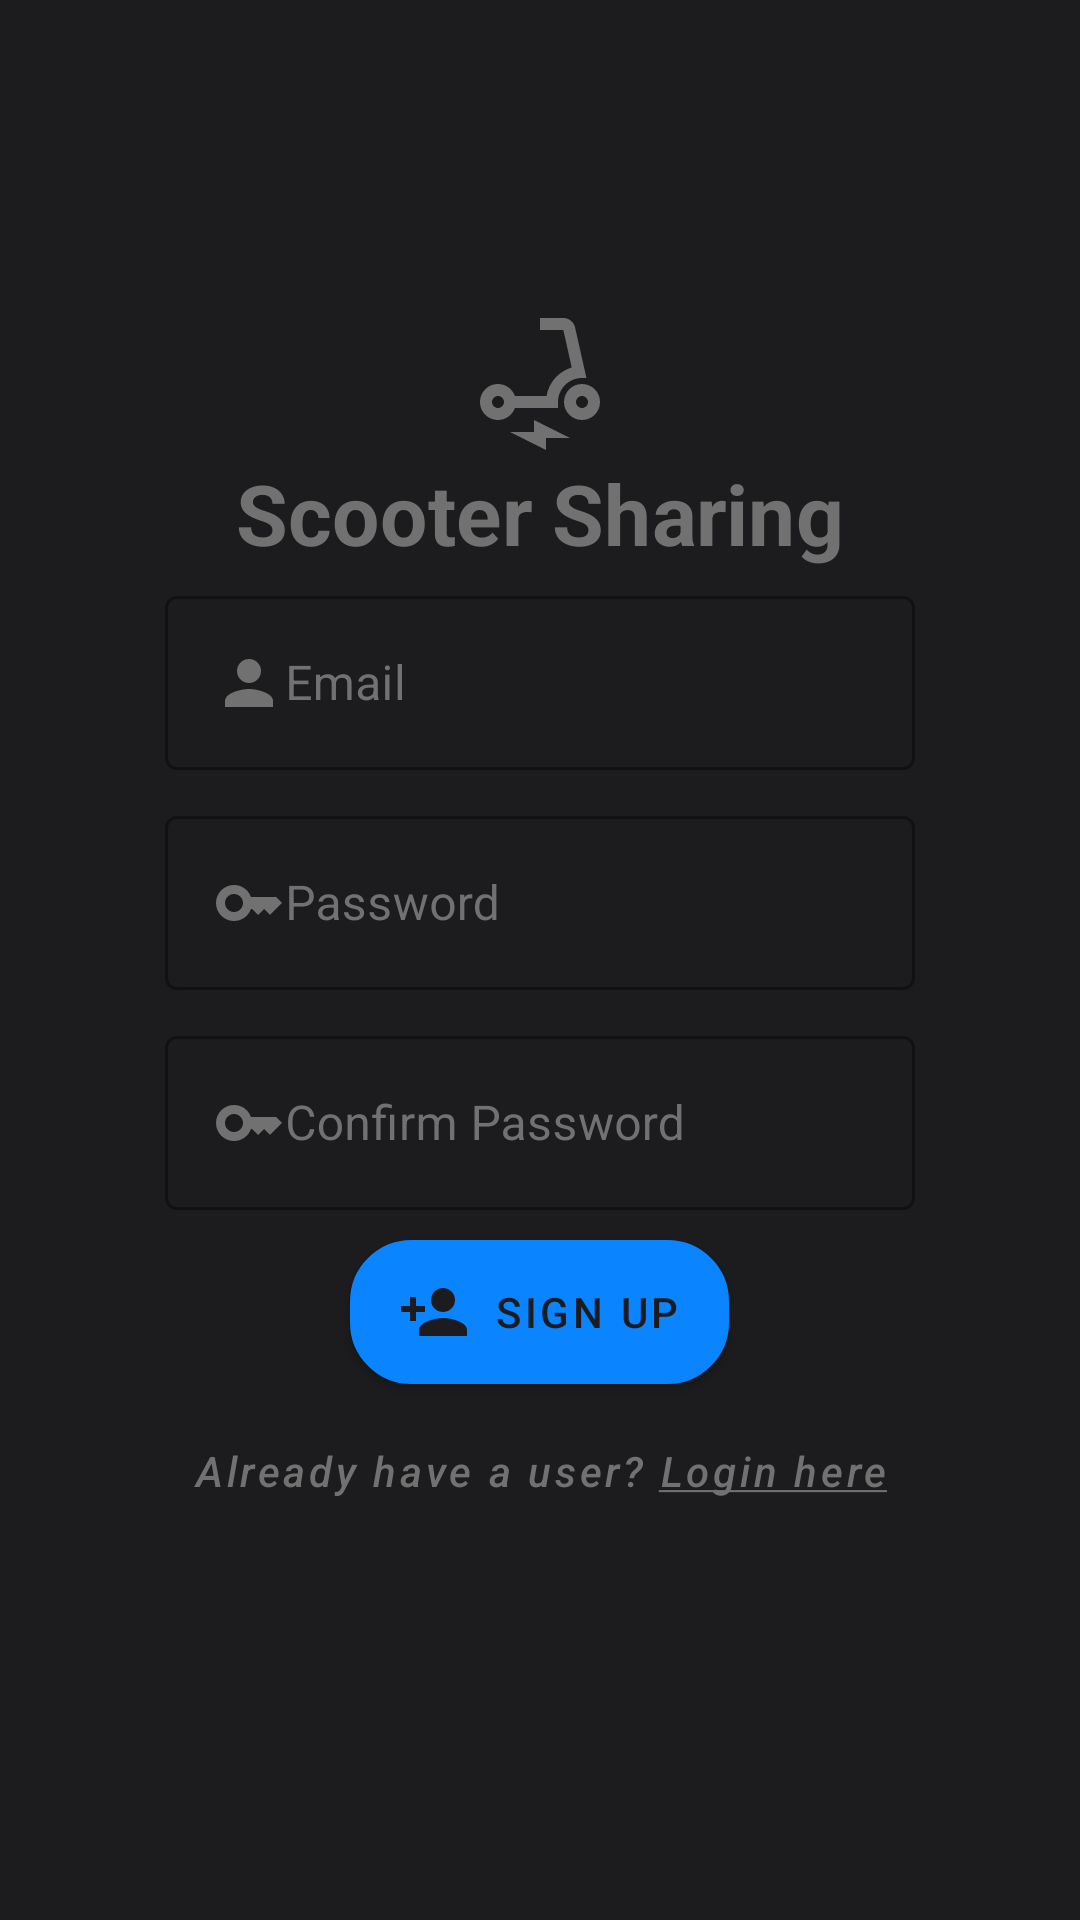

Write the Android layout XML for this screen, with the resource values it uses.
<!-- AndroidManifest.xml: application theme Theme.ScooterSharing -->
<!-- res/layout/fragment_signup.xml -->
<?xml version="1.0" encoding="utf-8"?>
<LinearLayout xmlns:android="http://schemas.android.com/apk/res/android"
    xmlns:app="http://schemas.android.com/apk/res-auto"
    xmlns:tools="http://schemas.android.com/tools"
    android:orientation="vertical"
    android:layout_width="match_parent"
    android:layout_height="match_parent"
    android:gravity="center"
    android:background="@color/dark_grey"
    tools:context=".controller.SignupFragment"
    android:id="@+id/fragment_signup">

    <TextView
        android:layout_width="match_parent"
        android:layout_height="wrap_content"
        android:text="@string/app_name"
        android:gravity="center"
        android:scaleX="2"
        android:scaleY="2"
        android:textStyle="bold"
        android:textColor="@color/mid_grey"
        app:drawableTopCompat="@drawable/baseline_electric_scooter_24" />

    <View
        android:layout_width="match_parent"
        android:layout_height="20dp" />

    <LinearLayout
        android:layout_width="match_parent"
        android:layout_height="wrap_content"
        android:layout_margin="5dp"
        android:gravity="center"
        android:paddingHorizontal="50dp"
        android:orientation="horizontal">

        <com.google.android.material.textfield.TextInputLayout
            android:layout_width="match_parent"
            android:color="@color/mid_grey"
            android:textColorHint="@color/mid_grey"
            android:layout_height="wrap_content"
            android:hint="@string/prompt_email"
            style="@style/Widget.MaterialComponents.TextInputLayout.OutlinedBox">

            <com.google.android.material.textfield.TextInputEditText
                android:id="@+id/edit_text_email"
                android:color="@color/mid_grey"
                android:layout_width="match_parent"
                android:layout_height="wrap_content"
                android:textColor="@color/light_grey"
                android:inputType="textEmailAddress"
                android:drawableLeft="@drawable/baseline_person_24"
                android:drawableTint="@color/mid_grey" />
        </com.google.android.material.textfield.TextInputLayout>
    </LinearLayout>

    <LinearLayout
        android:layout_width="match_parent"
        android:layout_height="wrap_content"
        android:layout_margin="5dp"
        android:gravity="center"
        android:paddingHorizontal="50dp"
        android:orientation="horizontal">

        <com.google.android.material.textfield.TextInputLayout
            android:layout_width="match_parent"
            android:layout_height="wrap_content"
            android:color="@color/mid_grey"
            android:textColorHint="@color/mid_grey"
            android:hint="@string/prompt_password"
            style="@style/Widget.MaterialComponents.TextInputLayout.OutlinedBox">

            <com.google.android.material.textfield.TextInputEditText
                android:id="@+id/edit_text_password"
                android:layout_width="match_parent"
                android:color="@color/mid_grey"
                android:textColor="@color/light_grey"
                android:inputType="textPassword"
                android:layout_height="wrap_content"
                android:drawableLeft="@drawable/baseline_key_24" />
        </com.google.android.material.textfield.TextInputLayout>
    </LinearLayout>


    <LinearLayout
        android:layout_width="match_parent"
        android:layout_height="wrap_content"
        android:layout_margin="5dp"
        android:gravity="center"
        android:paddingHorizontal="50dp"
        android:orientation="horizontal">

        <com.google.android.material.textfield.TextInputLayout
            android:layout_width="match_parent"
            android:layout_height="wrap_content"
            android:color="@color/mid_grey"
            android:textColorHint="@color/mid_grey"
            android:hint="@string/prompt_password_confirmation"
            style="@style/Widget.MaterialComponents.TextInputLayout.OutlinedBox">

            <com.google.android.material.textfield.TextInputEditText
                android:id="@+id/edit_text_confirm_password"
                android:layout_width="match_parent"
                android:color="@color/mid_grey"
                android:textColor="@color/light_grey"
                android:inputType="textPassword"
                android:layout_height="wrap_content"
                android:drawableLeft="@drawable/baseline_key_24" />
        </com.google.android.material.textfield.TextInputLayout>
    </LinearLayout>

    <com.google.android.material.button.MaterialButton
        android:text="@string/Sign_up"
        android:textColor="@color/dark_grey"
        android:scaleX="1"
        android:layout_margin="5dp"
        android:id="@+id/signup_button"
        android:layout_width="wrap_content"
        android:layout_height="wrap_content"
        android:visibility="visible"
        android:background="@drawable/button"
        android:drawableLeft="@drawable/baseline_person_add_24"
        />

    <com.google.android.material.button.MaterialButton
        android:text="@string/already_have_user_login"
        android:textStyle="italic"
        android:textAllCaps="false"
        android:textColor="@color/mid_grey"
        android:scaleX="1"
        android:id="@+id/login_button"
        android:layout_width="wrap_content"
        android:layout_height="wrap_content"
        android:gravity="center"
        android:visibility="visible"
        android:background="@android:color/transparent"
        />
</LinearLayout>
<!-- resources referenced by this layout -->
<resources>
  <color name="dark_grey">#1C1C1E</color>
  <color name="light_grey">#AEAEAE</color>
  <color name="mid_grey">#717171</color>
  <!-- drawable baseline_electric_scooter_24 (drawable) -->
  <vector android:height="24dp" android:tint="@color/mid_grey"
      android:viewportHeight="24" android:viewportWidth="24"
      android:width="24dp" xmlns:android="http://schemas.android.com/apk/res/android">
      <path android:fillColor="@color/mid_grey" android:pathData="M7.82,16H15v-1c0,-2.21 1.79,-4 4,-4h0.74l-1.9,-8.44C17.63,1.65 16.82,1 15.89,1H12v2h3.89l1.4,6.25c0,0 -0.01,0 -0.01,0c-2.16,0.65 -3.81,2.48 -4.19,4.75H7.82c-0.48,-1.34 -1.86,-2.24 -3.42,-1.94c-1.18,0.23 -2.13,1.2 -2.35,2.38C1.7,16.34 3.16,18 5,18C6.3,18 7.4,17.16 7.82,16zM5,16c-0.55,0 -1,-0.45 -1,-1s0.45,-1 1,-1s1,0.45 1,1S5.55,16 5,16z"/>
      <path android:fillColor="@color/mid_grey" android:pathData="M19,12c-1.66,0 -3,1.34 -3,3s1.34,3 3,3s3,-1.34 3,-3S20.66,12 19,12zM19,16c-0.55,0 -1,-0.45 -1,-1s0.45,-1 1,-1s1,0.45 1,1S19.55,16 19,16z"/>
      <path android:fillColor="@color/mid_grey" android:pathData="M11,20l-4,0l6,3l0,-2l4,0l-6,-3z"/>
  </vector>
  <!-- drawable baseline_key_24 (drawable) -->
  <vector android:height="24dp" android:tint="@color/mid_grey"
      android:viewportHeight="24" android:viewportWidth="24"
      android:width="24dp" xmlns:android="http://schemas.android.com/apk/res/android">
      <path android:fillColor="@color/mid_grey" android:pathData="M21,10h-8.35C11.83,7.67 9.61,6 7,6c-3.31,0 -6,2.69 -6,6s2.69,6 6,6c2.61,0 4.83,-1.67 5.65,-4H13l2,2l2,-2l2,2l4,-4.04L21,10zM7,15c-1.65,0 -3,-1.35 -3,-3c0,-1.65 1.35,-3 3,-3s3,1.35 3,3C10,13.65 8.65,15 7,15z"/>
  </vector>
  <!-- drawable baseline_person_24 (drawable) -->
  <vector android:height="24dp" android:tint="@color/dark_grey"
      android:viewportHeight="24" android:viewportWidth="24"
      android:width="24dp" xmlns:android="http://schemas.android.com/apk/res/android">
      <path android:fillColor="@color/dark_grey" android:pathData="M12,12c2.21,0 4,-1.79 4,-4s-1.79,-4 -4,-4 -4,1.79 -4,4 1.79,4 4,4zM12,14c-2.67,0 -8,1.34 -8,4v2h16v-2c0,-2.66 -5.33,-4 -8,-4z"/>
  </vector>
  <!-- drawable baseline_person_add_24 (drawable) -->
  <vector android:height="24dp" android:tint="@color/dark_grey"
      android:viewportHeight="24" android:viewportWidth="24"
      android:width="24dp" xmlns:android="http://schemas.android.com/apk/res/android">
      <path android:fillColor="@color/dark_grey" android:pathData="M15,12c2.21,0 4,-1.79 4,-4s-1.79,-4 -4,-4 -4,1.79 -4,4 1.79,4 4,4zM6,10L6,7L4,7v3L1,10v2h3v3h2v-3h3v-2L6,10zM15,14c-2.67,0 -8,1.34 -8,4v2h16v-2c0,-2.66 -5.33,-4 -8,-4z"/>
  </vector>
  <string name="Sign_up">Sign Up</string>
  <string name="already_have_user_login">Already have a user? <u>Login here</u></string>
  <string name="app_name">Scooter Sharing</string>
  <string name="prompt_email">Email</string>
  <string name="prompt_password">Password</string>
  <string name="prompt_password_confirmation">Confirm Password</string>
  <style name="Theme.ScooterSharing" parent="Theme.MaterialComponents.DayNight.DarkActionBar">
          
          <item name="colorPrimary">@color/main_blue</item>
          <item name="colorPrimaryVariant">@color/main_blue</item>
          <item name="colorOnPrimary">@color/white</item>
          
          <item name="colorSecondary">@color/teal_200</item>
          <item name="colorSecondaryVariant">@color/teal_700</item>
          <item name="colorOnSecondary">@color/black</item>
          
          <item name="android:statusBarColor">?attr/colorPrimaryVariant</item>
          
          <item name="windowNoTitle">true</item>
      </style>
  <color name="main_blue">#0A84FF</color>
  <color name="white">#FFFFFFFF</color>
  <color name="black">#FF000000</color>
  <!-- not gathered from this repository: default colours our renderer supplied (Android Studio template values) -->
  <color name="teal_200">#FF03DAC5</color>
  <color name="teal_700">#FF018786</color>
</resources>
